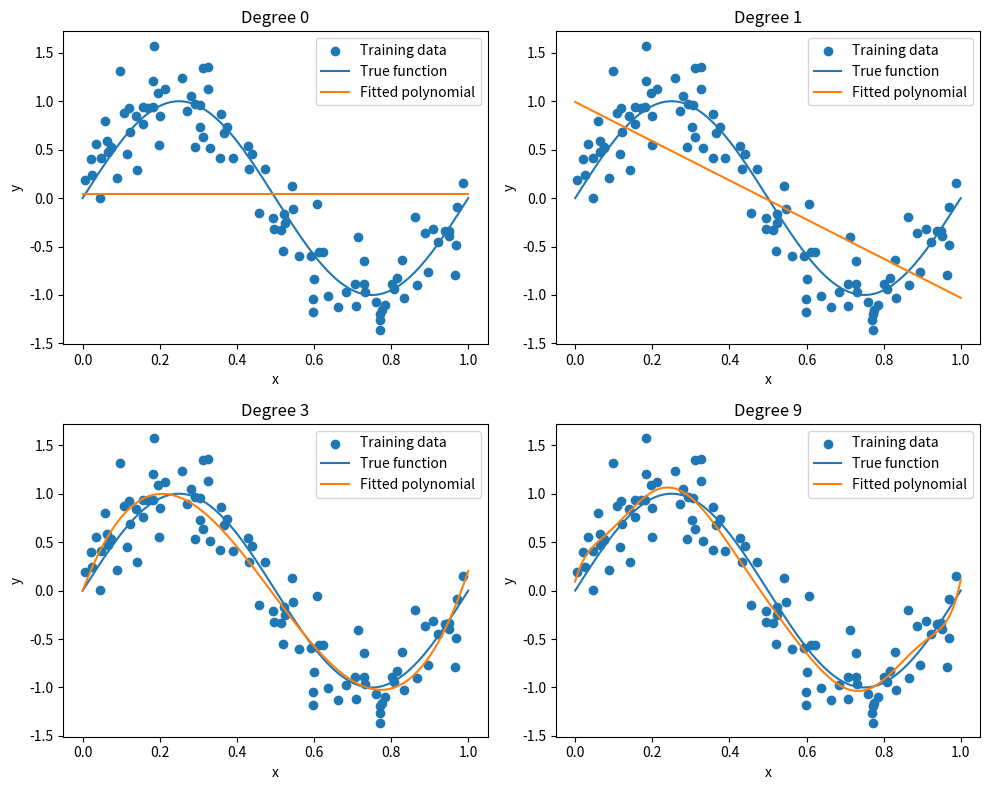

Python code for this plot: (Note: this script raises an exception after producing the figure.)
import numpy as np
import matplotlib.pyplot as plt


def make_data(n):
    """Create the data."""
    x = np.random.uniform(0, 1, n)
    y = np.sin(2 * np.pi * x) + np.random.normal(0, 0.3, n)
    return x, y


def fit_polynomial(x, y, degree):
    """Fit a polynomial."""
    p = np.polyfit(x, y, degree)
    return p


def rmse(y, predicted):
    """Calculate RMSE."""
    return np.sqrt(np.mean((y - predicted) ** 2))


def main():
    """Run the polynomial experiments."""
    np.random.seed(42)

    x_train, y_train = make_data(100)
    x_test, y_test = make_data(1000)

    print("Training data:", len(x_train))
    print("Test data:", len(x_test))

    # Polynomial fits
    degrees = [0, 1, 3, 9]

    x_line = np.linspace(0, 1, 1000)
    y_true = np.sin(2 * np.pi * x_line)

    plt.figure(figsize=(10, 8))

    for i, degree in enumerate(degrees):
        p = fit_polynomial(x_train, y_train, degree)
        y_fit = np.polyval(p, x_line)

        plt.subplot(2, 2, i + 1)
        plt.scatter(x_train, y_train, label="Training data")
        plt.plot(x_line, y_true, label="True function")
        plt.plot(x_line, y_fit, label="Fitted polynomial")

        plt.xlabel("x")
        plt.ylabel("y")
        plt.title("Degree " + str(degree))
        plt.legend()

    plt.tight_layout()
    plt.savefig("figures/polynomial_fits.png")
    plt.show()

    # RMSE
    train_rmse = []
    test_rmse = []

    for degree in range(13):
        p = fit_polynomial(x_train, y_train, degree)

        train_pred = np.polyval(p, x_train)
        test_pred = np.polyval(p, x_test)

        train_rmse.append(rmse(y_train, train_pred))
        test_rmse.append(rmse(y_test, test_pred))

    print("Training RMSE:", train_rmse)
    print("Test RMSE:", test_rmse)

    print("Best test degree:", np.argmin(test_rmse))
    print("Best training degree:", np.argmin(train_rmse))

    plt.figure()
    plt.plot(range(13), train_rmse, marker="o", label="Training RMSE")
    plt.plot(range(13), test_rmse, marker="o", label="Test RMSE")

    plt.xlabel("Polynomial Degree")
    plt.ylabel("RMSE")
    plt.legend()
    plt.title("Training and Test RMSE")

    plt.savefig("figures/rmse.png")
    plt.show()


if __name__ == "__main__":
    main()
